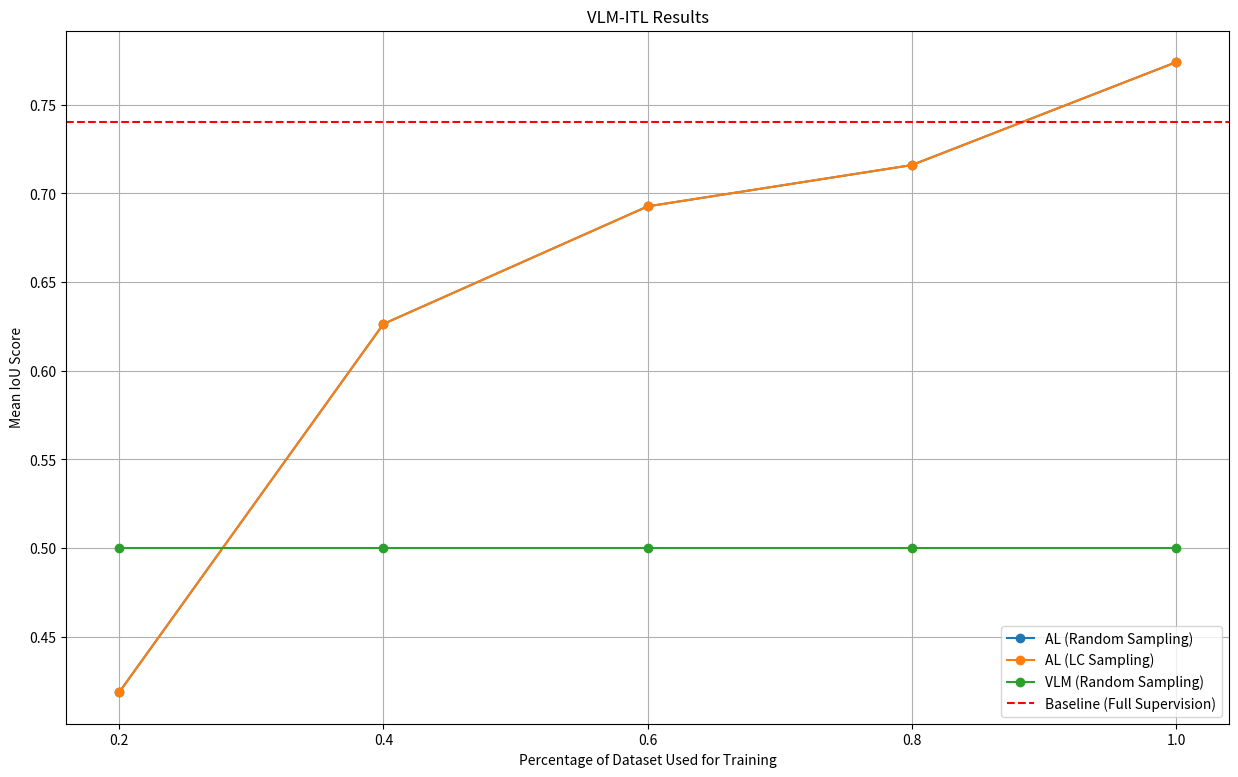

This figure's Python source:
import numpy as np
import matplotlib.pyplot as plt

def plot_results(save_path: str = None) -> None:
    """Plots hardcoded results from the VLM-ITL experiments.
    The results include the baseline, AL, and VLM results.
    The x-axis is the percentage of the dataset used for training,
    and the y-axis is the mean IoU score.
    The plot includes a horizontal line for the baseline result,
    and lineplots for the AL and VLM results.

    Args:
        save_path (str, optional): Path to save the plot. Defaults to None.
    """
    baseline_result = np.float16(0.740)
    al_results_rand = np.array([0.4187, 0.6264, 0.6927, 0.716, 0.774])
    al_results_lc = np.array([0.4187, 0.6264, 0.6927, 0.716, 0.774])
    vlm_results_rand = np.array([0.5, 0.5, 0.5, 0.5, 0.5])
    x_axis = np.arange(0.2, 1.0, 0.2)
    x_axis = np.concatenate((x_axis, [1.0]))
    plt.figure(figsize=(15, 9))
    plt.plot(x_axis, al_results_rand, marker='o', label='AL (Random Sampling)')
    plt.plot(x_axis, al_results_lc, marker='o', label='AL (LC Sampling)')
    plt.plot(x_axis, vlm_results_rand, marker='o', label='VLM (Random Sampling)')
    plt.axhline(baseline_result, color='r', linestyle='--', label='Baseline (Full Supervision)')
    plt.xticks(x_axis)
    plt.xlabel('Percentage of Dataset Used for Training')
    plt.ylabel('Mean IoU Score')
    plt.title('VLM-ITL Results')
    plt.legend()
    plt.grid()
    if save_path is not None:
        plt.savefig(save_path)
    else:
        plt.show()
    plt.close()
    return None

if __name__ == "__main__":
    plot_results(save_path='vlm_itl_results.png')
